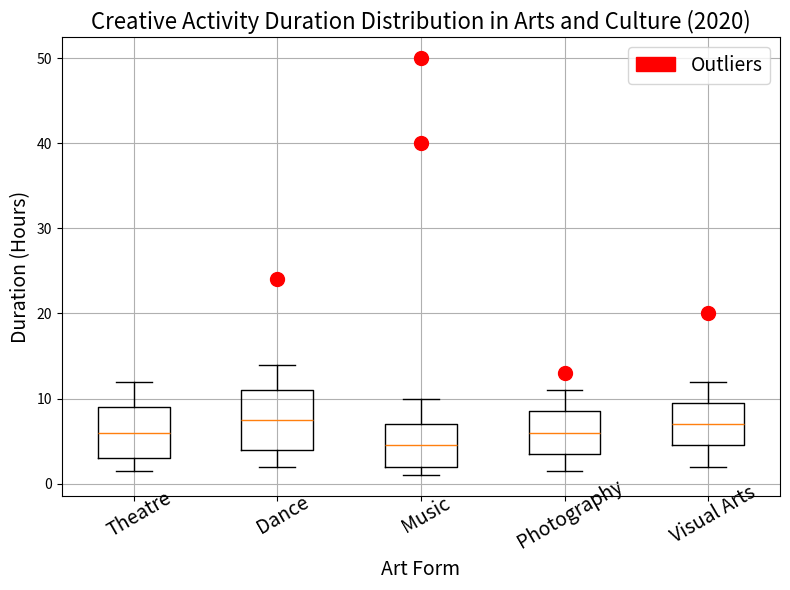

Recreate this plot in Python. (Note: this script raises an exception after producing the figure.)

import matplotlib.pyplot as plt
import matplotlib.patches as mpatches
import numpy as np

# Restructure the data into two 2D lists
data = [[1.5,3.0,6.0,9.0,12.0],[2.0,4.0,7.5,11.0,14.0],[1.0,2.0,4.5,7.0,10.0],[1.5,3.5,6.0,8.5,11.0],[2.0,4.5,7.0,9.5,12.0]]
outliers = [[],[24],[40,50],[13],[20]]

# Plot the data with the type of box plot
fig = plt.figure(figsize=(8,6))
ax = fig.add_subplot(111)
ax.boxplot(data, whis=1.5)

# Plot the outliers manually
for i, outlier in enumerate(outliers):
    if outlier:
        x = [i+1] * len(outlier)
        y = outlier
        ax.plot(x, y, 'ro', markersize=10)

# Drawing techniques such as background grids
ax.yaxis.grid(True)
ax.xaxis.grid(True)

# Label the axes
ax.set_ylabel('Duration (Hours)', fontsize=14)
ax.set_xlabel('Art Form', fontsize=14)
ax.set_xticklabels(['Theatre', 'Dance', 'Music', 'Photography', 'Visual Arts'], rotation=30, fontsize=14, wrap=True)

# Set the legend for different colors
red_patch = mpatches.Patch(color='red', label='Outliers')
ax.legend(handles=[red_patch], fontsize=14)

# Set the title of the figure
ax.set_title('Creative Activity Duration Distribution in Arts and Culture (2020)', fontsize=16)

# Automatically resize the image by tight_layout()
plt.tight_layout()

# Save the image
plt.savefig('/cpfs01/user/yehancheng/workspace/datasets/SimChartV2/demo/box/png/18_202312270030.png')

# Clear the current image state
plt.clf()
